Run: headless pygame with SDL's dummy video driver; simulated clock (each Clock.tick advances the game by its frame time, no real sleeping); random seed 0; keys injected as events and as key.get_pressed() state; no mouse input.
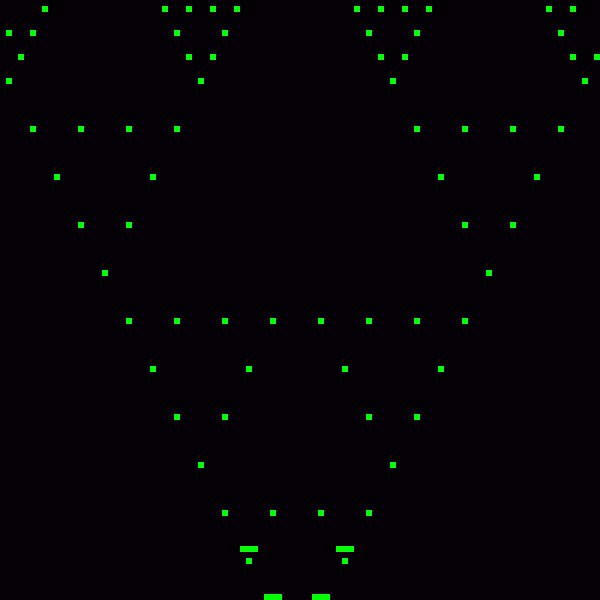
Frame 1 of 4 · flips 1–60 · no input
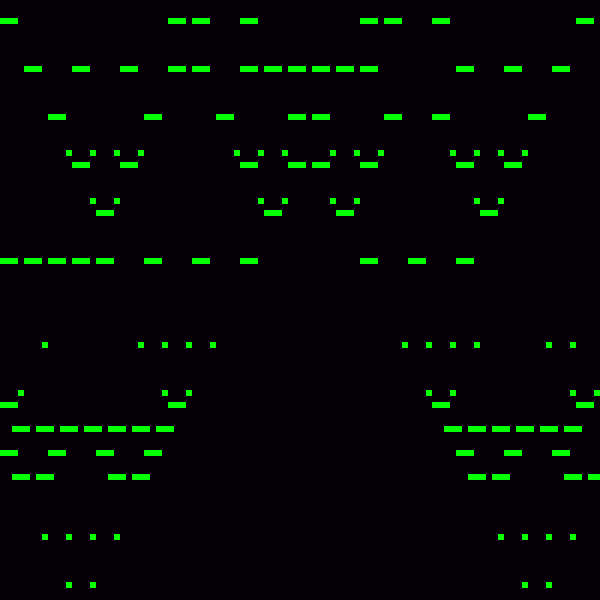
Frame 2 of 4 · flips 61–180 · tapped SPACE, RETURN · held RIGHT (→), D
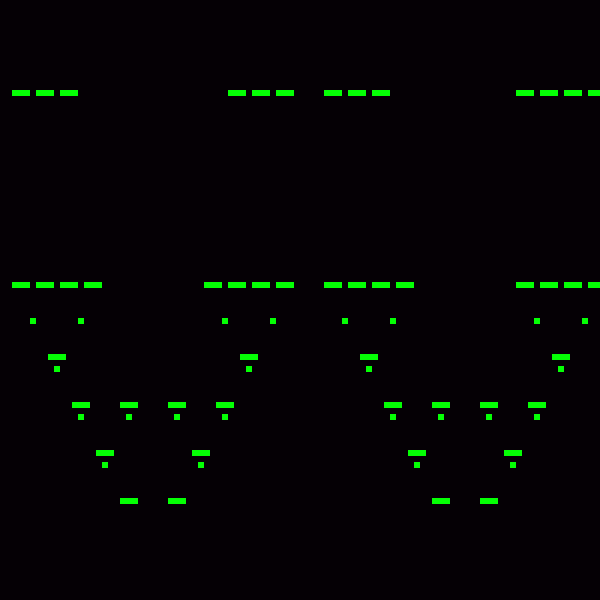
Frame 3 of 4 · flips 181–300 · held DOWN (↓), S
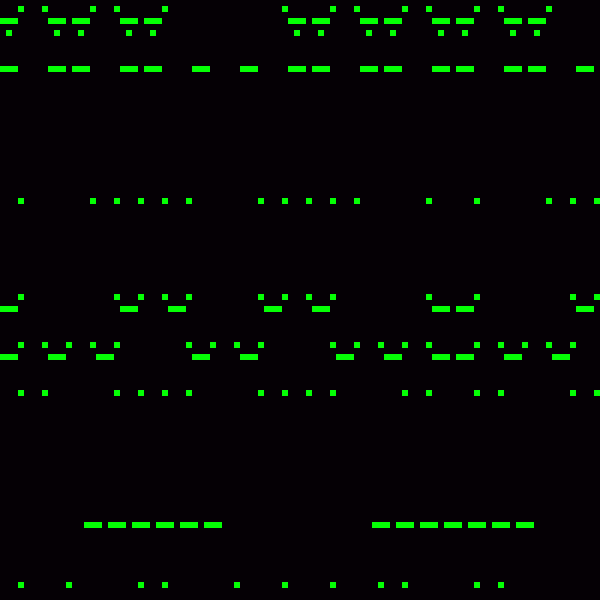
Frame 4 of 4 · flips 301–420 · held LEFT (←), A, UP (↑), W

The pygame program that drew these frames:

import pygame
import random

size = 100
speed = 10
#type "random" to randomize
start = "no"

#common rulesets
life = [[3], [2, 3]]
highLife = [[3, 6], [2, 3]]
dayNight = [[3, 6, 7, 8], [3, 4, 6, 7, 8]]

#what is a neighbor?
directions8 = [(0, 1), (1, 0), (0, -1), (-1, 0), (1, 1), (-1, -1), (1, -1), (-1, 1)]
directions4 = [(0, 1), (1, 0), (0, -1), (-1, 0)]
directionsUp = [(0, 1), (1, 1), (-1, 1),(0, -1)]

#rules for cellular automata

#you should make directions part of the rules or add more states
directions = directionsUp
rules = [[1],[1]]
#rules = life


pygame.init()
pygame.display.set_caption("Cellular Tomato :)")
windowSize = 600
boxSize = int(windowSize/(size-1))
screen = pygame.display.set_mode((windowSize, windowSize))
clock = pygame.time.Clock()
running = True

def getNextStep(lifeGrid):
    a, b = size, size

    for i in range(a):
        for j in range(b):
            liveNbrs = 0

            for dirX, dirY in directions:
                (x, y) = (i + dirX, j + dirY)

                if 0 <= x < a and 0 <= y < b and (lifeGrid[x][y] == 1 or lifeGrid[x][y] == "dying"):
                    liveNbrs += 1


            if lifeGrid[i][j] == 0 and liveNbrs in rules[0]:
                lifeGrid[i][j] = "growing"

            elif (lifeGrid[i][j] == 1) and not(liveNbrs in rules[1]):
                lifeGrid[i][j] = "dying"
                
            
    for i in range(a):
        for j in range(b):            
            if lifeGrid[i][j] == "growing":
                #pygame.draw.rect(screen, pygame.Color(0, 0, 255, 255), ((j)*boxSize, (i)*boxSize, boxSize, boxSize), border_radius=0)
                lifeGrid[i][j] = 1

            elif lifeGrid[i][j] == "dying":
                #pygame.draw.rect(screen, pygame.Color(255, 0, 0, 255), ((i)*boxSize, (j)*boxSize, boxSize, boxSize), border_radius=0)
                lifeGrid[i][j] = 0
            #else:
                #pygame.draw.rect(screen, pygame.Color(0, 255*int(lifeGrid[i][j]), 0, 255), ((j)*boxSize, (i)*boxSize, boxSize, boxSize), border_radius=0)        
            pygame.draw.rect(screen, pygame.Color(5, 255*int(lifeGrid[i][j]), 5, 255), ((i)*boxSize, (j)*boxSize, boxSize, boxSize), border_radius=0)
            #print(lifeGrid[i][j], end=" ")
        #print()


lifeGrid = []
for c in range(size):
    die = []
    for d in range(size):
        if start == "random":
            die.append(random.randint(0,1))
        else:
            die.append(0)
    lifeGrid.append(die)



#glider :)
'''
lifeGrid[2][2] = 1
lifeGrid[3][3] = 1
lifeGrid[3][4] = 1
lifeGrid[2][4] = 1
lifeGrid[1][4] = 1 
'''
lifeGrid[49][49] = 1

while running:
    
    for event in pygame.event.get():
        if event.type == pygame.QUIT:
            running = False
    screen.fill("white")

    getNextStep(lifeGrid)

    pygame.display.flip()

    pygame.time.delay(speed)

    clock.tick(60)

pygame.quit()


'''
    for i in range(size):
        for j in range(size):
            pygame.draw.rect(screen, pygame.Color(255, 255*int(lifeGrid[i][j]), 0, 255), ((j)*boxSize, (i)*boxSize, boxSize, boxSize), border_radius=6)
'''










            
    
